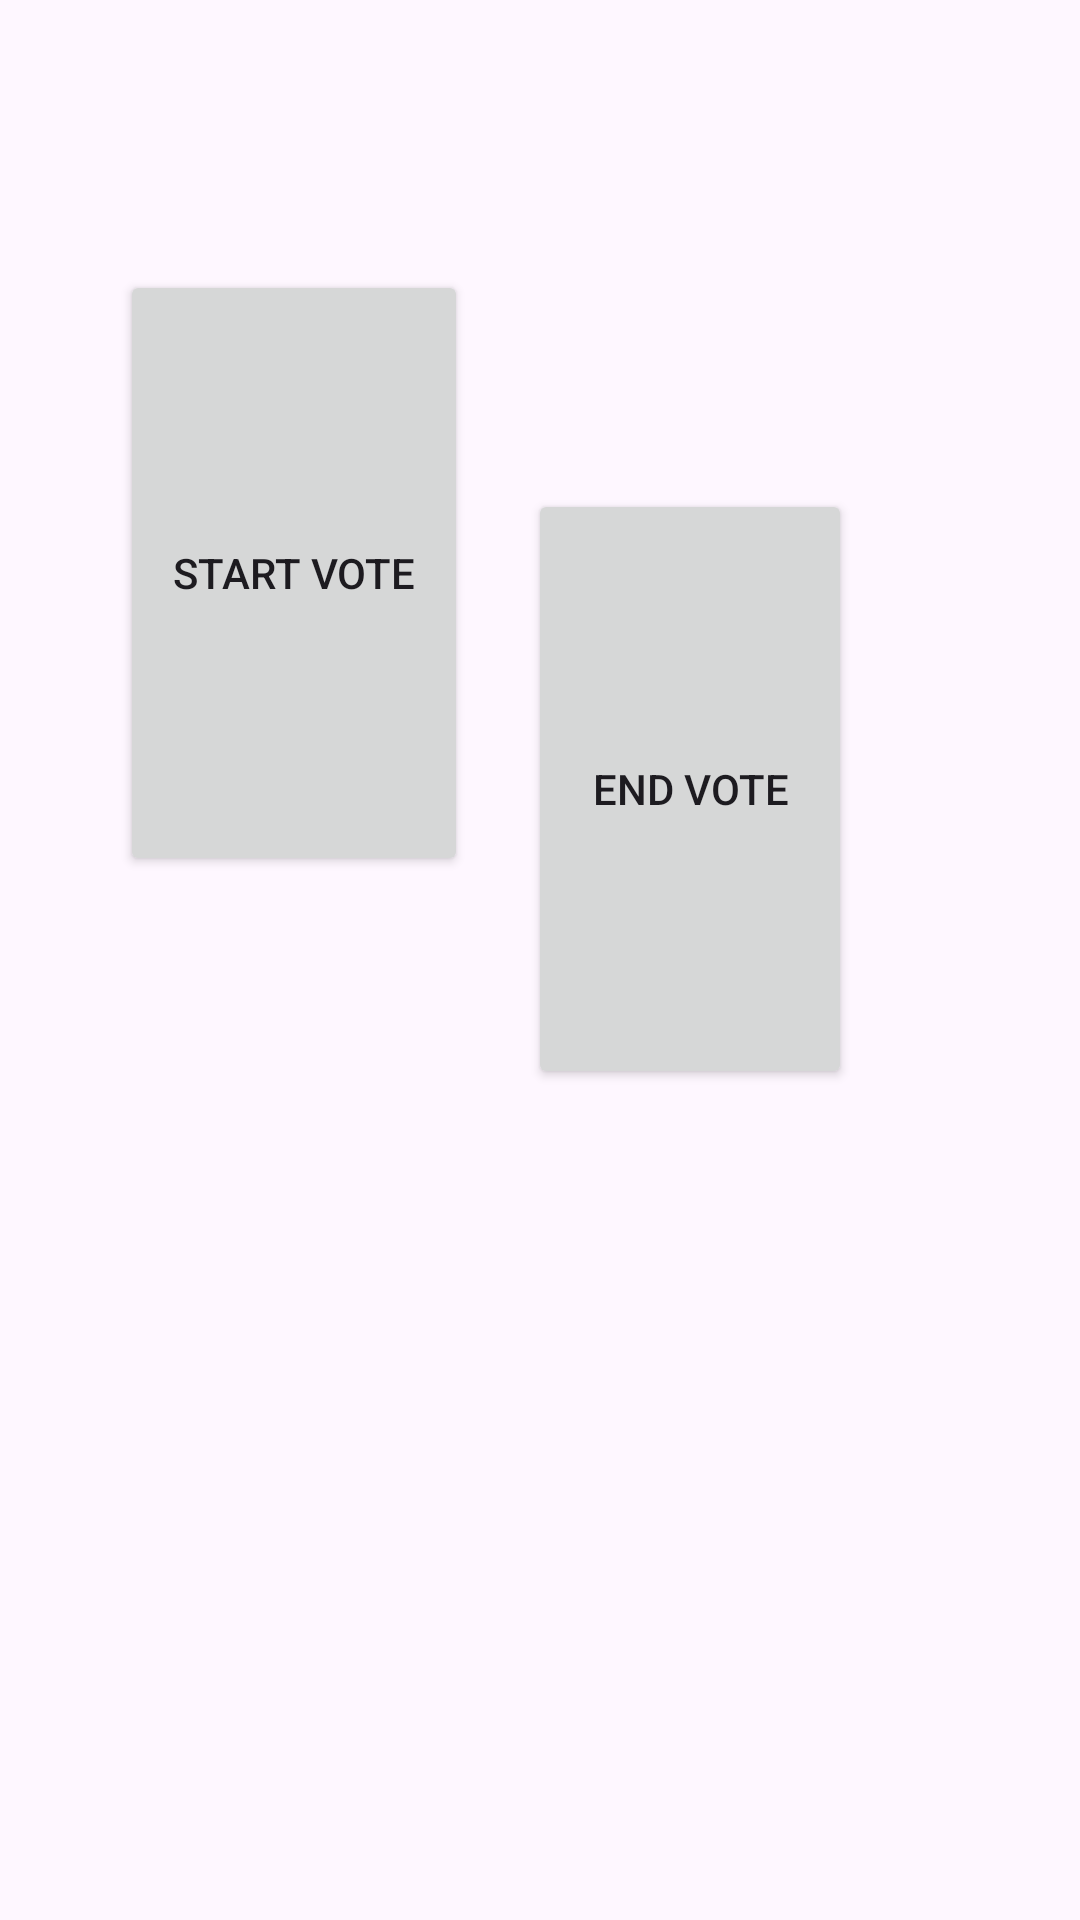

This screen was rendered from an Android layout file. Write that file and the resources it references.
<!-- AndroidManifest.xml: application theme Theme.ONLINEVOTINGSYSTEM -->
<!-- res/layout/activity_super_user_control.xml -->
<?xml version="1.0" encoding="utf-8"?>
<androidx.constraintlayout.widget.ConstraintLayout xmlns:android="http://schemas.android.com/apk/res/android"
    xmlns:app="http://schemas.android.com/apk/res-auto"
    xmlns:tools="http://schemas.android.com/tools"
    android:layout_width="match_parent"
    android:layout_height="match_parent"
    tools:context=".superUserControl">

    <Button
        android:id="@+id/button"
        android:layout_width="116dp"
        android:layout_height="202dp"
        android:layout_marginStart="40dp"
        android:layout_marginTop="90dp"
        android:text="start vote"
        app:layout_constraintStart_toStartOf="parent"
        app:layout_constraintTop_toTopOf="parent" />

    <Button
        android:id="@+id/button2"
        android:layout_width="108dp"
        android:layout_height="200dp"
        android:layout_marginTop="163dp"
        android:layout_marginEnd="76dp"
        android:text="end vote"
        app:layout_constraintEnd_toEndOf="parent"
        app:layout_constraintTop_toTopOf="parent" />
</androidx.constraintlayout.widget.ConstraintLayout>
<!-- resources referenced by this layout -->
<resources>
  <style name="Theme.ONLINEVOTINGSYSTEM" parent="Base.Theme.ONLINEVOTINGSYSTEM" />
  <style name="Base.Theme.ONLINEVOTINGSYSTEM" parent="Theme.Material3.DayNight.NoActionBar">
          
          
      </style>
</resources>
